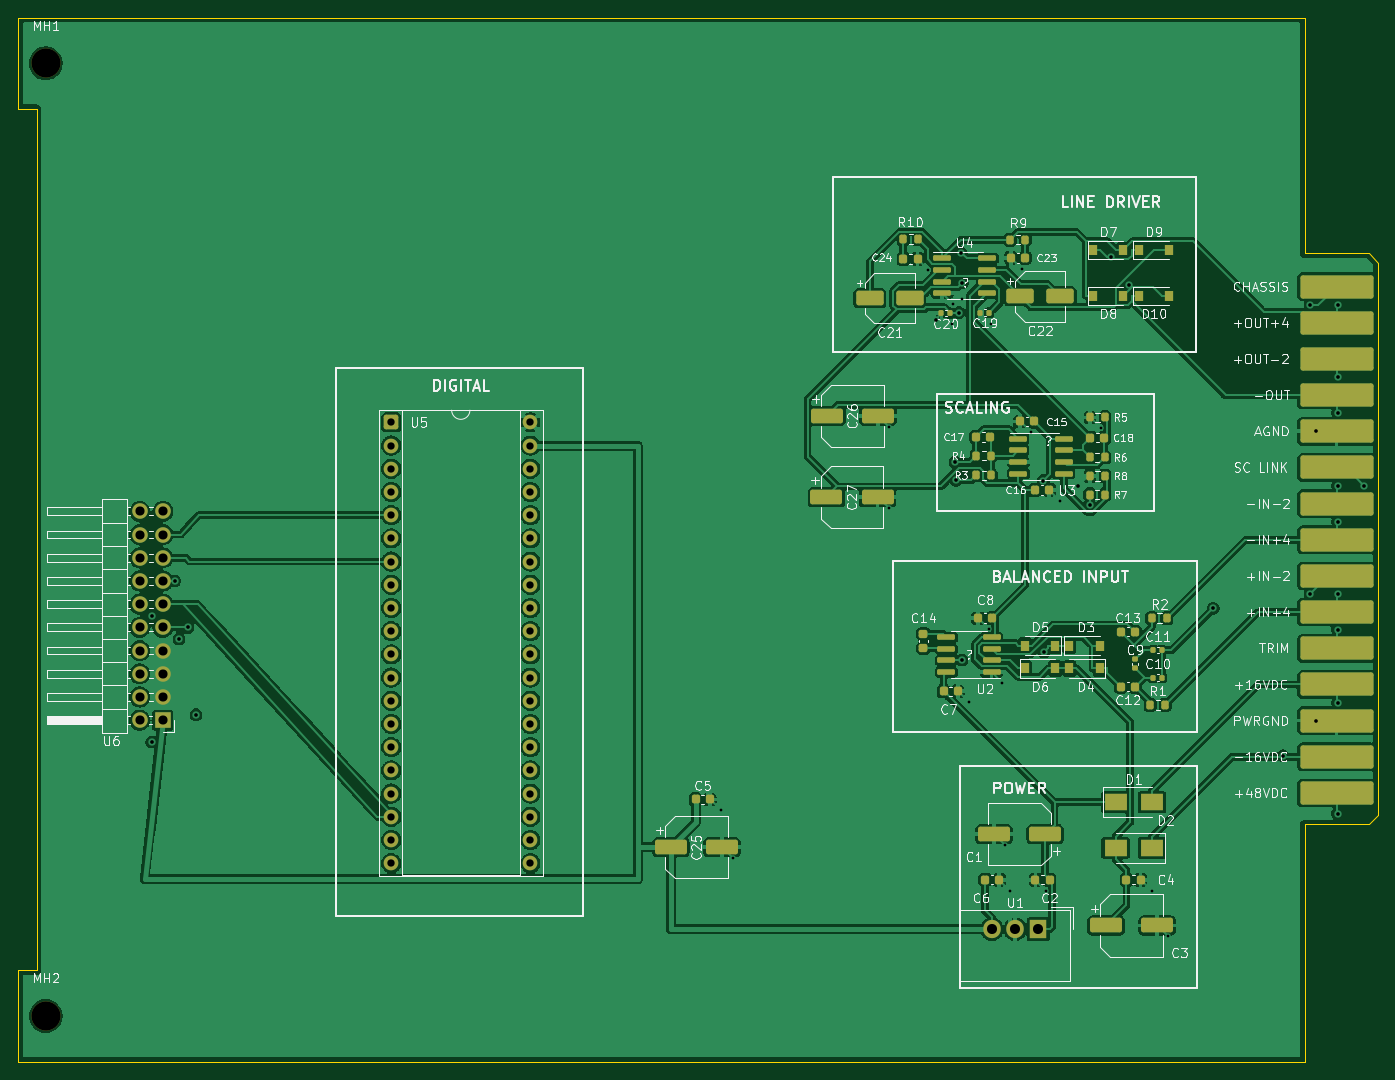
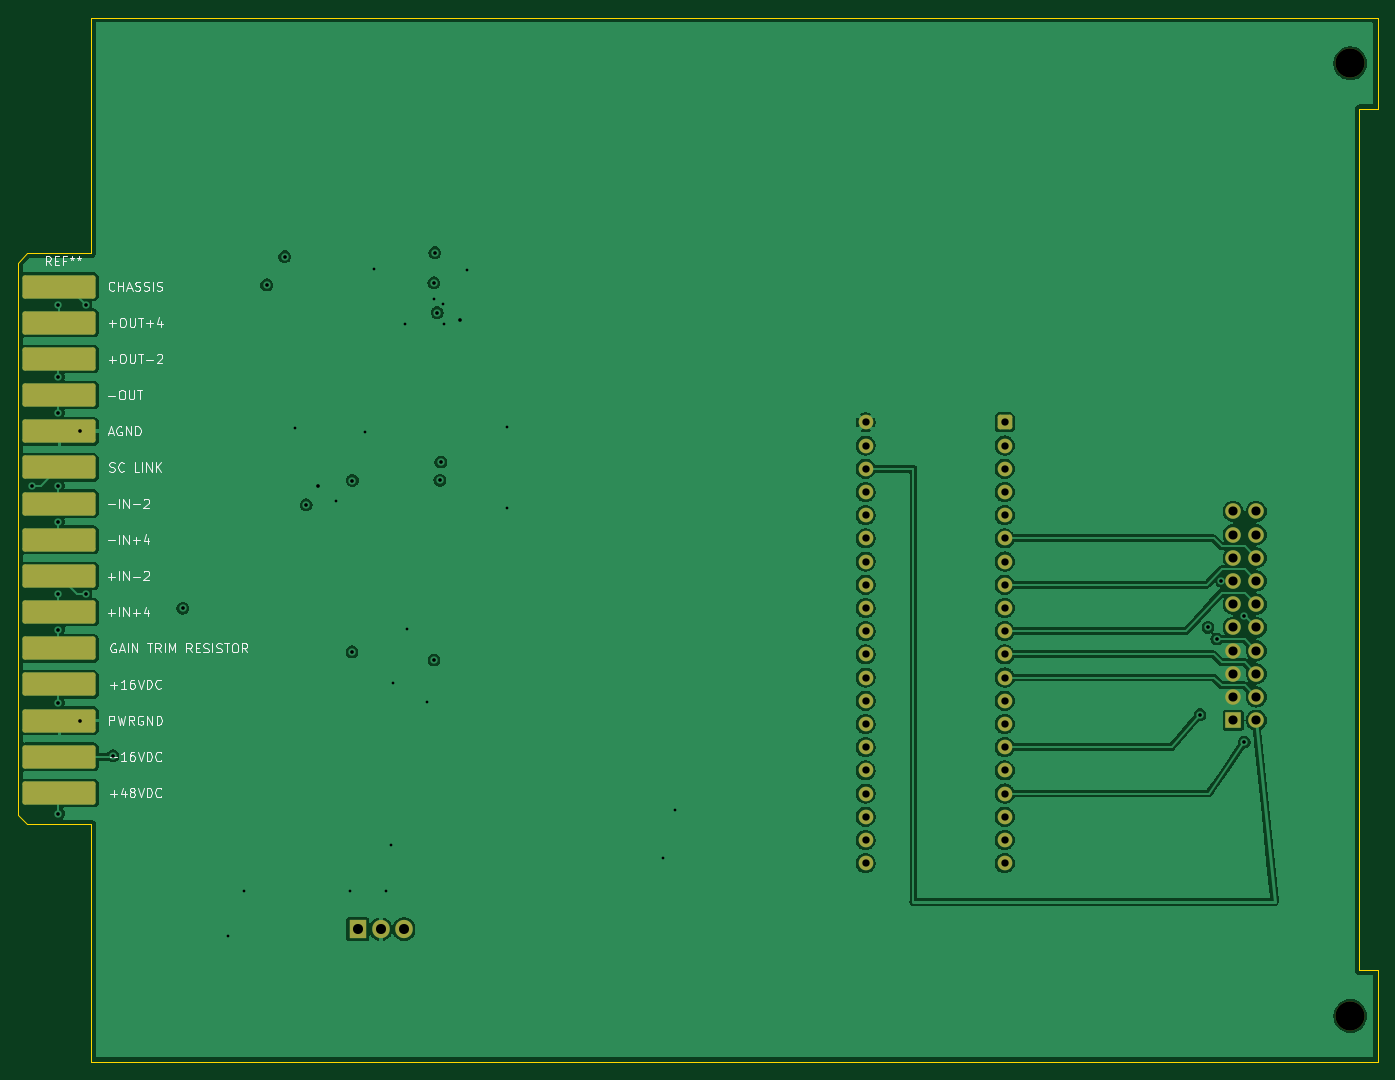
Circuit board: 12 layer files. Board 148.8 x 114.3 mm.
- bottom_copper: icio500-B_Cu.gbr (151004 bytes)
- bottom_mask: icio500-B_Mask.gbr (3630 bytes)
- paste: icio500-B_Paste.gbr (488 bytes)
- bottom_silk: icio500-B_Silkscreen.gbr (36205 bytes)
- outline: icio500-Edge_Cuts.gbr (1226 bytes)
- top_copper: icio500-F_Cu.gbr (260683 bytes)
- top_mask: icio500-F_Mask.gbr (9760 bytes)
- paste: icio500-F_Paste.gbr (7163 bytes)
- top_silk: icio500-F_Silkscreen.gbr (141222 bytes)
- inner_copper: icio500-In1_Cu.gbr (122751 bytes)
- inner_copper: icio500-In2_Cu.gbr (7466 bytes)
- drill: icio500.drl (2496 bytes)

=== bottom_copper: icio500-B_Cu.gbr (151004 bytes, source omitted) ===
=== bottom_mask: icio500-B_Mask.gbr (3630 bytes, source withheld) ===
=== paste: icio500-B_Paste.gbr ===
G04 #@! TF.GenerationSoftware,KiCad,Pcbnew,10.0.5*
G04 #@! TF.CreationDate,2026-11-03T13:58:03-05:00*
G04 #@! TF.ProjectId,icio500,6963696f-3530-4302-9e6b-696361645f70,rev?*
G04 #@! TF.SameCoordinates,Original*
G04 #@! TF.FileFunction,Paste,Bot*
G04 #@! TF.FilePolarity,Positive*
%FSLAX46Y46*%
G04 Gerber Fmt 4.6, Leading zero omitted, Abs format (unit mm)*
G04 Created by KiCad (PCBNEW 10.0.5) date 2026-11-03 13:58:03*
%MOMM*%
%LPD*%
G01*
G04 APERTURE LIST*
G04 APERTURE END LIST*
M02*

=== bottom_silk: icio500-B_Silkscreen.gbr (36205 bytes, source omitted) ===
=== outline: icio500-Edge_Cuts.gbr ===
G04 #@! TF.GenerationSoftware,KiCad,Pcbnew,10.0.5*
G04 #@! TF.CreationDate,2026-11-03T13:58:03-05:00*
G04 #@! TF.ProjectId,icio500,6963696f-3530-4302-9e6b-696361645f70,rev?*
G04 #@! TF.SameCoordinates,Original*
G04 #@! TF.FileFunction,Profile,NP*
%FSLAX46Y46*%
G04 Gerber Fmt 4.6, Leading zero omitted, Abs format (unit mm)*
G04 Created by KiCad (PCBNEW 10.0.5) date 2026-11-03 13:58:03*
%MOMM*%
%LPD*%
G01*
G04 APERTURE LIST*
G04 #@! TA.AperFunction,Profile*
%ADD10C,0.100000*%
G04 #@! TD*
G04 APERTURE END LIST*
D10*
X54175000Y-45700000D02*
X195000000Y-45700000D01*
X54175000Y-55700000D02*
X54175000Y-45700000D01*
X54175000Y-150000000D02*
X56175000Y-150000000D01*
X54175000Y-160000000D02*
X54175000Y-150000000D01*
X56175000Y-55700000D02*
X54175000Y-55700000D01*
X56175000Y-150000000D02*
X56175000Y-55700000D01*
X195000000Y-45700000D02*
X195000000Y-71500000D01*
X195000000Y-71500000D02*
X202000000Y-71500000D01*
X195000000Y-134000000D02*
X195000000Y-160000000D01*
X195000000Y-160000000D02*
X54175000Y-160000000D01*
X202000000Y-71500000D02*
X203000000Y-72500000D01*
X202000000Y-134000000D02*
X195000000Y-134000000D01*
X203000000Y-72500000D02*
X203000000Y-133000000D01*
X203000000Y-133000000D02*
X202000000Y-134000000D01*
M02*

=== top_copper: icio500-F_Cu.gbr (260683 bytes, source omitted) ===
=== top_mask: icio500-F_Mask.gbr (9760 bytes, source omitted) ===
=== paste: icio500-F_Paste.gbr (7163 bytes, source omitted) ===
=== top_silk: icio500-F_Silkscreen.gbr (141222 bytes, source omitted) ===
=== inner_copper: icio500-In1_Cu.gbr (122751 bytes, source omitted) ===
=== inner_copper: icio500-In2_Cu.gbr (7466 bytes, source omitted) ===
=== drill: icio500.drl ===
M48
; DRILL file KiCad 10.0.5 date 2026-11-03T13:58:05
; FORMAT={-:-/ absolute / metric / decimal}
; #@! TF.CreationDate,2026-11-03T13:58:05-05:00
; #@! TF.GenerationSoftware,Kicad,Pcbnew,10.0.5
; #@! TF.FileFunction,MixedPlating,1,4
FMAT,2
METRIC
; #@! TA.AperFunction,Plated,PTH,ViaDrill
T1C0.300
; #@! TA.AperFunction,Plated,PTH,ViaDrill
T2C0.400
; #@! TA.AperFunction,Plated,PTH,ComponentDrill
T3C0.800
; #@! TA.AperFunction,Plated,PTH,ComponentDrill
T4C1.000
; #@! TA.AperFunction,Plated,PTH,ComponentDrill
T5C1.100
; #@! TA.AperFunction,NonPlated,NPTH,ComponentDrill
T6C3.200
%
G90
G05
T1
X131.073Y-132.478
X132.42Y-137.71
X149.45Y-99.4
X149.5Y-90.5
X153.825Y-73.3
X156.44Y-79.25
X156.525Y-77.055
X157.5Y-76.5
X158.225Y-120.636
X160.45Y-112.636
X160.7Y-79.2
X161.925Y-118.54
X162.2Y-136.286
X162.775Y-141.286
X164.05Y-73.2
X165.05Y-91.1
X166.725Y-141.286
X168.25Y-98.6
X172.7Y-90.65
X178.242Y-141.286
X180.067Y-146.286
T2
X68.78Y-111.175
X68.78Y-125.0
X71.28Y-107.365
X71.78Y-113.715
X72.745Y-112.445
X73.62Y-122.0
X154.6Y-78.75
X156.74Y-94.35
X156.843Y-96.348
X157.141Y-77.977
X157.407Y-71.418
X157.492Y-116.018
X157.52Y-74.718
X166.416Y-96.367
X166.459Y-115.131
X170.2Y-97.0
X171.475Y-99.014
X173.844Y-71.853
X175.81Y-74.945
X185.0Y-110.35
X192.632Y-126.493
X195.623Y-77.119
X195.623Y-108.799
X196.2Y-90.979
X196.2Y-122.659
X198.613Y-96.919
X198.614Y-85.039
X198.614Y-88.999
X198.614Y-100.879
X198.614Y-112.697
X198.614Y-120.679
X198.614Y-132.825
X198.616Y-108.799
X198.65Y-77.155
X201.55Y-96.919
T3
X95.0Y-90.0
X95.0Y-92.54
X95.0Y-95.08
X95.0Y-97.62
X95.0Y-100.16
X95.0Y-102.7
X95.0Y-105.24
X95.0Y-107.78
X95.0Y-110.32
X95.0Y-112.86
X95.0Y-115.4
X95.0Y-117.94
X95.0Y-120.48
X95.0Y-123.02
X95.0Y-125.56
X95.0Y-128.1
X95.0Y-130.64
X95.0Y-133.18
X95.0Y-135.72
X95.0Y-138.26
X110.24Y-90.0
X110.24Y-92.54
X110.24Y-95.08
X110.24Y-97.62
X110.24Y-100.16
X110.24Y-102.7
X110.24Y-105.24
X110.24Y-107.78
X110.24Y-110.32
X110.24Y-112.86
X110.24Y-115.4
X110.24Y-117.94
X110.24Y-120.48
X110.24Y-123.02
X110.24Y-125.56
X110.24Y-128.1
X110.24Y-130.64
X110.24Y-133.18
X110.24Y-135.72
X110.24Y-138.26
T4
X67.46Y-99.745
X67.46Y-102.285
X67.46Y-104.825
X67.46Y-107.365
X67.46Y-109.905
X67.46Y-112.445
X67.46Y-114.985
X67.46Y-117.525
X67.46Y-120.065
X67.46Y-122.605
X70.0Y-99.745
X70.0Y-102.285
X70.0Y-104.825
X70.0Y-107.365
X70.0Y-109.905
X70.0Y-112.445
X70.0Y-114.985
X70.0Y-117.525
X70.0Y-120.065
X70.0Y-122.605
T5
X160.767Y-145.486
X163.307Y-145.486
X165.847Y-145.486
T6
X57.175Y-50.7
X57.175Y-155.0
M30
